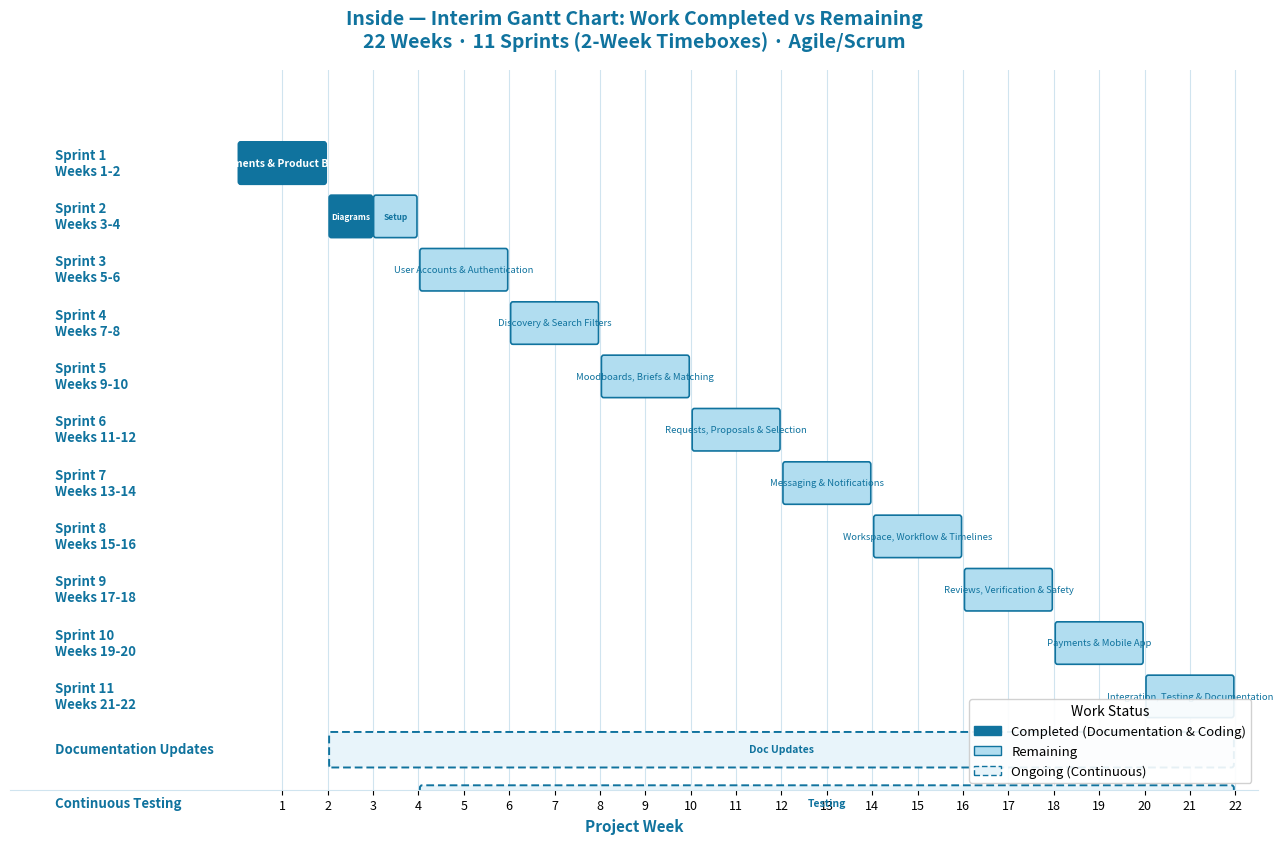

Reproduce this figure in Python. (Note: this script raises an exception after producing the figure.)
"""Generate Interim Gantt: Work Completed (Blue) vs Work Remaining (Light)."""
import matplotlib.pyplot as plt
from matplotlib.patches import FancyBboxPatch, Rectangle, Patch

COLOR_COMPLETED = "#10739e"
COLOR_REMAINING  = "#B1DDF0"
COLOR_TEXT       = "#10739e"
COLOR_GRID       = "#d0e4ef"
COLOR_ONGOING    = "#e8f4fa"

SPRINTS = [
    ("Sprint 1\nWeeks 1-2",  "Requirements & Product Backlog"),
    ("Sprint 2\nWeeks 3-4",  "Architecture & Project Setup"),
    ("Sprint 3\nWeeks 5-6",  "User Accounts & Authentication"),
    ("Sprint 4\nWeeks 7-8",  "Discovery & Search Filters"),
    ("Sprint 5\nWeeks 9-10", "Moodboards, Briefs & Matching"),
    ("Sprint 6\nWeeks 11-12","Requests, Proposals & Selection"),
    ("Sprint 7\nWeeks 13-14","Messaging & Notifications"),
    ("Sprint 8\nWeeks 15-16","Workspace, Workflow & Timelines"),
    ("Sprint 9\nWeeks 17-18","Reviews, Verification & Safety"),
    ("Sprint 10\nWeeks 19-20","Payments & Mobile App"),
    ("Sprint 11\nWeeks 21-22","Integration, Testing & Documentation"),
]

# (left_label, bar_label, start_sprint_idx, end_sprint_idx)
ONGOING = [
    ("Documentation Updates", "Doc Updates", 1, 10),
    ("Continuous Testing",    "Testing",      2, 10),
]

N_ROWS = len(SPRINTS) + len(ONGOING)
BAR_WEEKS = 2
LABEL_X  = -4.0
PAD_X    = 0.04
BAR_W    = BAR_WEEKS - 2 * PAD_X
BAR_H    = 0.78
FONT_SZ  = 6.8
CONT_H   = 0.65
CONT_F   = 7.5

# Which sprints have completed work (0-based index)
# Sprint 1 = fully done, Sprint 2 = half-done (diagrams done, env not)
COMPLETED_FULL   = {0}           # Sprint 1 fully completed
COMPLETED_PARTIAL = {1}          # Sprint 2 partially completed

def add_bar(ax, x, w, y, h, fc, ec, lw=1.2, ls="-"):
    b = FancyBboxPatch((x, y-h/2), w, h,
                       boxstyle="round,pad=0.008,rounding_size=0.05",
                       facecolor=fc, edgecolor=ec, linewidth=lw, linestyle=ls)
    ax.add_patch(b)
    return b

def clip_label(ax, tx, y, txt, bx, bw, bh, fs, c, fw="medium"):
    clip = Rectangle((bx, y-bh/2), bw, bh, transform=ax.transData, visible=False)
    ax.add_patch(clip)
    lbl = ax.text(tx, y, txt, ha="center", va="center",
                  fontsize=fs, color=c, fontweight=fw, linespacing=1.1, zorder=4)
    lbl.set_clip_path(clip)

fig, ax = plt.subplots(figsize=(16, 9))
fig.patch.set_facecolor("white")

row = N_ROWS
for i, (sprint_label, activity) in enumerate(SPRINTS):
    row -= 1
    start = i * BAR_WEEKS

    if i in COMPLETED_FULL:
        add_bar(ax, start+PAD_X, BAR_W, row, BAR_H, COLOR_COMPLETED, COLOR_COMPLETED)
        clip_label(ax, start+PAD_X+BAR_W/2, row, activity + " ✓",
                   start+PAD_X, BAR_W, BAR_H, 7.5, "white", "bold")
    elif i in COMPLETED_PARTIAL:
        # Split: left half completed, right half remaining
        hw = BAR_W / 2 - PAD_X/2
        add_bar(ax, start+PAD_X, hw, row, BAR_H, COLOR_COMPLETED, COLOR_COMPLETED)
        add_bar(ax, start+PAD_X+hw+PAD_X, hw, row, BAR_H, COLOR_REMAINING, COLOR_TEXT)
        clip_label(ax, start+PAD_X+hw/2, row, "Diagrams",
                   start+PAD_X, hw, BAR_H, 6, "white", "bold")
        clip_label(ax, start+PAD_X+hw+PAD_X+hw/2, row, "Setup",
                   start+PAD_X+hw+PAD_X, hw, BAR_H, 6, COLOR_TEXT, "bold")
    else:
        add_bar(ax, start+PAD_X, BAR_W, row, BAR_H, COLOR_REMAINING, COLOR_TEXT)
        clip_label(ax, start+PAD_X+BAR_W/2, row, activity,
                   start+PAD_X, BAR_W, BAR_H, FONT_SZ, COLOR_TEXT)

    ax.text(LABEL_X, row, sprint_label, ha="left", va="center",
            fontsize=9.5, fontweight="bold", color=COLOR_TEXT)

# Ongoing rows
for j, (left_label, bar_label, ss, se) in enumerate(ONGOING):
    row -= 1
    bar_x = ss * BAR_WEEKS + PAD_X
    bar_w = (se + 1) * BAR_WEEKS - bar_x - PAD_X
    add_bar(ax, bar_x, bar_w, row, CONT_H, COLOR_ONGOING, COLOR_TEXT,
            lw=1.4, ls=(0, (4, 2)))
    clip_label(ax, bar_x+bar_w/2, row, bar_label,
               bar_x, bar_w, CONT_H, CONT_F, COLOR_TEXT, "bold")
    ax.text(LABEL_X, row, left_label, ha="left", va="center",
            fontsize=9.5, fontweight="bold", color=COLOR_TEXT)

# Axes styling
ax.set_xlim(-5, 22.5)
ax.set_ylim(0.25, N_ROWS + 0.75)
ax.set_xlabel("Project Week", fontsize=11, color=COLOR_TEXT, fontweight="bold")
ax.set_xticks(range(1, 23))
ax.set_xticklabels([str(w) for w in range(1, 23)], fontsize=9)
ax.set_yticks([])
ax.set_title(
    "Inside — Interim Gantt Chart: Work Completed vs Remaining\n"
    "22 Weeks · 11 Sprints (2-Week Timeboxes) · Agile/Scrum",
    fontsize=14, fontweight="bold", color=COLOR_TEXT, pad=16)
ax.grid(axis="x", color=COLOR_GRID, linestyle="-", linewidth=0.8)
ax.set_axisbelow(True)
for s in ["top", "right", "left"]:
    ax.spines[s].set_visible(False)
ax.spines["bottom"].set_color(COLOR_GRID)

leg = ax.legend(
    handles=[
        Patch(facecolor=COLOR_COMPLETED, edgecolor=COLOR_COMPLETED, label="Completed (Documentation & Coding)"),
        Patch(facecolor=COLOR_REMAINING,  edgecolor=COLOR_TEXT,     label="Remaining"),
        Patch(facecolor=COLOR_ONGOING,    edgecolor=COLOR_TEXT,     label="Ongoing (Continuous)", linestyle=(0, (4, 2))),
    ],
    loc="lower right", fontsize=9.5, framealpha=0.9, title="Work Status",
    title_fontsize=10
)

fig.subplots_adjust(left=0.2, right=0.98, top=0.88, bottom=0.08)
import os
out_dir = os.path.dirname(os.path.abspath(__file__))
out_path = os.path.join(out_dir, "10-gantt-interim.png")
plt.savefig(out_path, dpi=400, bbox_inches="tight",
            facecolor="white", pad_inches=0.08)
print(f"Saved {out_path} (400 dpi)")
